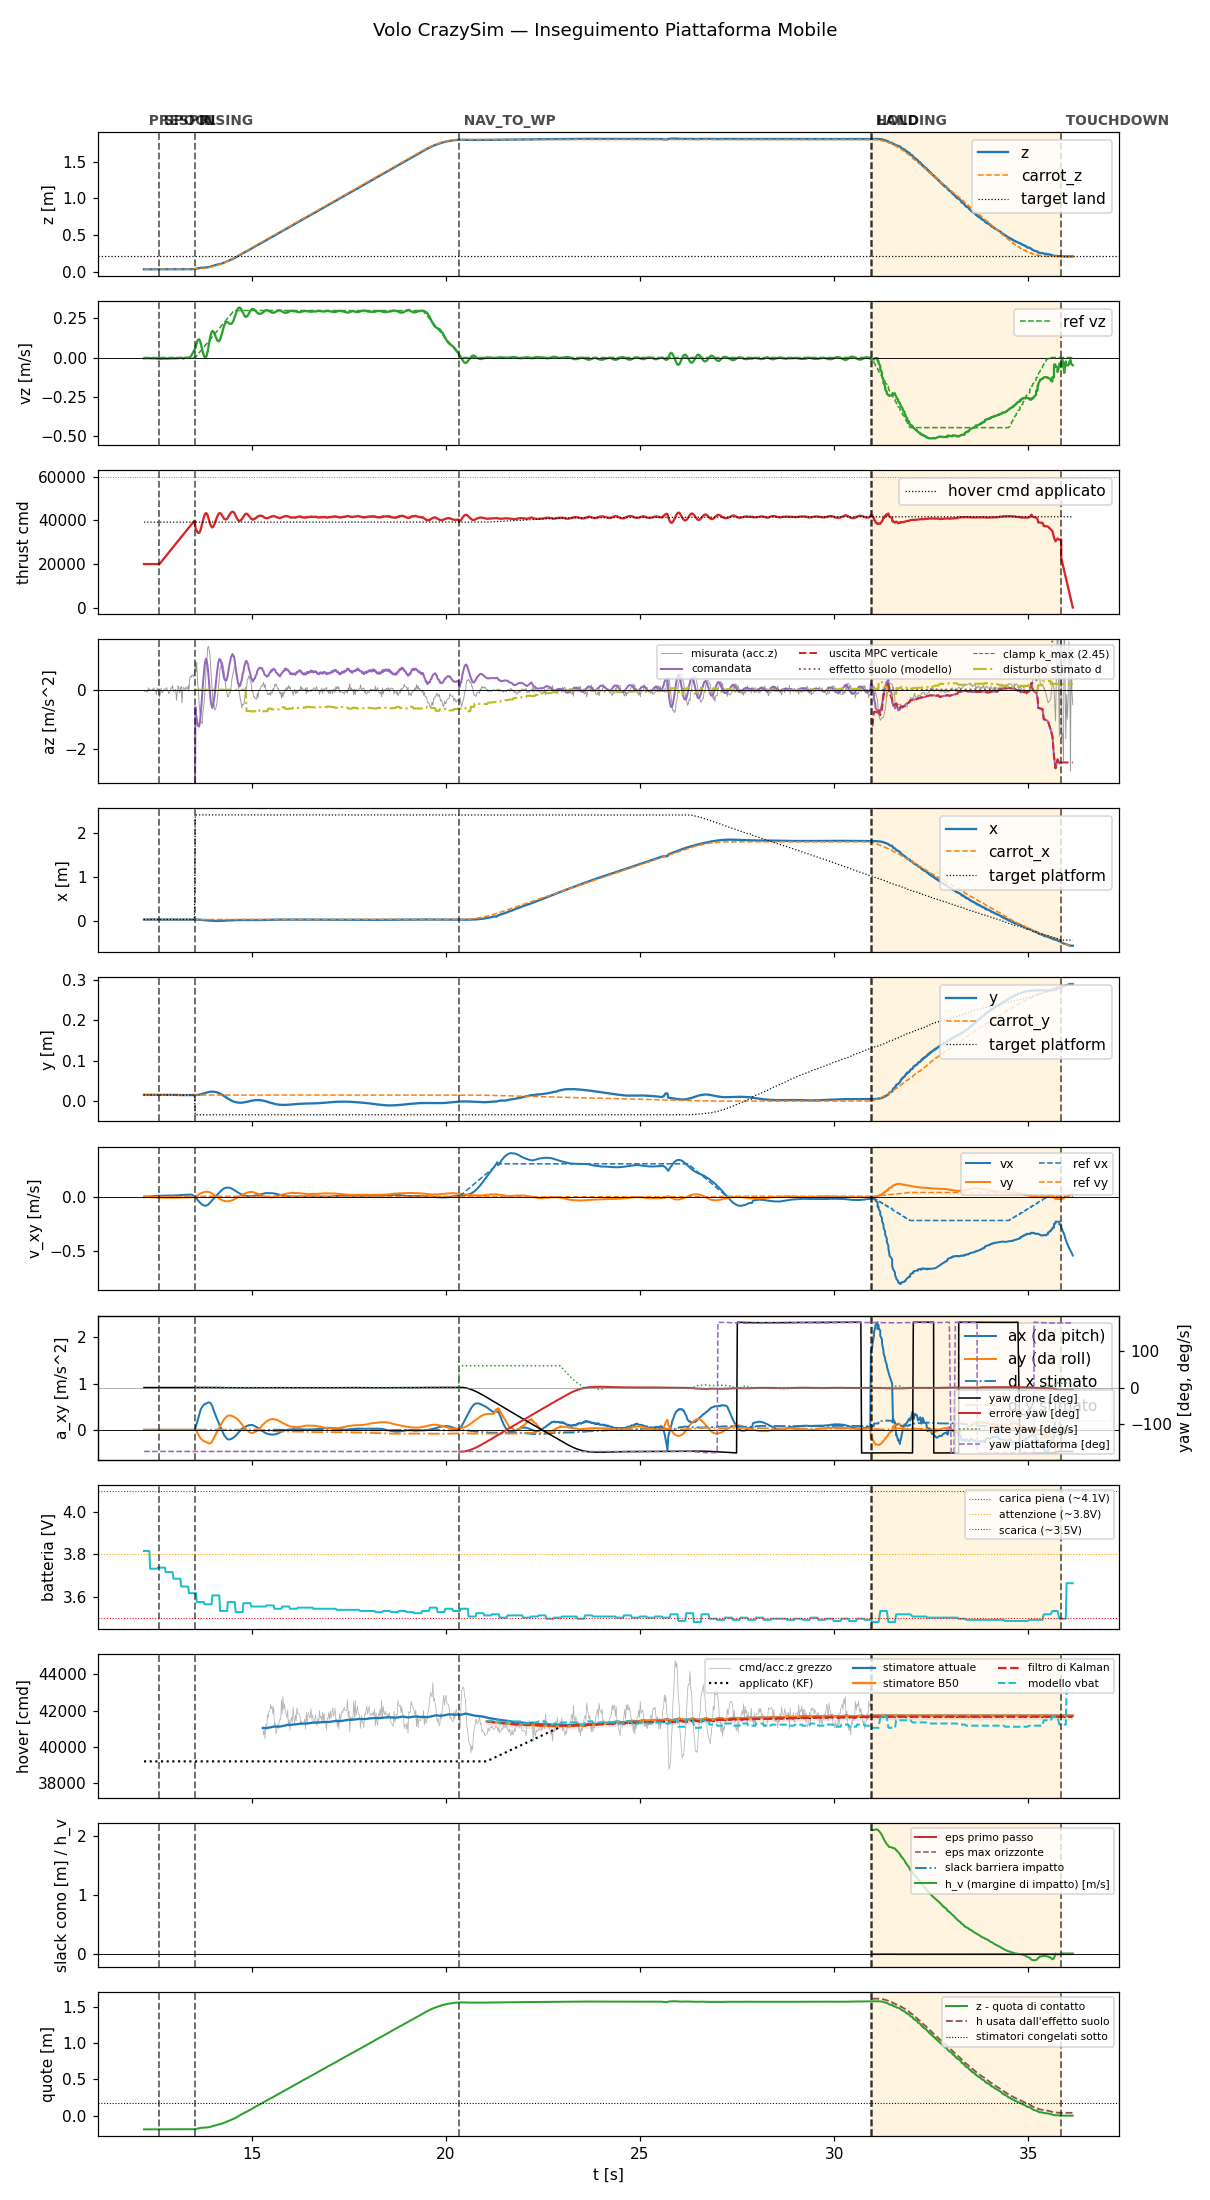

Values plotted in this chart, from the file beside it:
t, state, mode, x, y, z, vx, vy, vz, carrot_x, carrot_y, carrot_z, force, cmd, az, roll, pitch, solve_ms, ref_vx, ref_vy, ref_vz, target_x, target_y, target_z
12.22, prespin, 0, 0.03224, 0.01548, 0.03718, -0.006718, 0.0003976, -0.005262, 0.03224, 0.01548, 0.03718, 0.0, 20000, -9.81, 0.0, 0.0, 0.0, 0.0, 0.0, 0.0, 0.03224, 0.01548, 0.03718
12.24, prespin, 0, 0.03224, 0.01548, 0.03719, -0.005271, -0.0001056, -0.004272, 0.03224, 0.01548, 0.03719, 0.0, 20000, -9.81, 0.0, 0.0, 0.0, 0.0, 0.0, 0.0, 0.03224, 0.01548, 0.03719
12.26, prespin, 0, 0.03222, 0.01547, 0.03722, -0.004469, -0.0008124, -0.004339, 0.03222, 0.01547, 0.03722, 0.0, 20000, -9.81, 0.0, 0.0, 0.0, 0.0, 0.0, 0.0, 0.03222, 0.01547, 0.03722
12.28, prespin, 0, 0.03223, 0.01547, 0.03723, -0.003895, -0.001212, -0.004562, 0.03223, 0.01547, 0.03723, 0.0, 20000, -9.81, 0.0, 0.0, 0.0, 0.0, 0.0, 0.0, 0.03223, 0.01547, 0.03723
12.3, prespin, 0, 0.03221, 0.01546, 0.03723, -0.002942, -0.001989, -0.004376, 0.03221, 0.01546, 0.03723, 0.0, 20000, -9.81, 0.0, 0.0, 0.0, 0.0, 0.0, 0.0, 0.03221, 0.01546, 0.03723
12.32, prespin, 0, 0.03223, 0.01549, 0.03722, -0.001864, -0.002736, -0.004298, 0.03223, 0.01549, 0.03722, 0.0, 20000, -9.81, 0.0, 0.0, 0.0, 0.0, 0.0, 0.0, 0.03223, 0.01549, 0.03722
12.34, prespin, 0, 0.03221, 0.01544, 0.03728, -0.0009403, -0.003488, -0.004409, 0.03221, 0.01544, 0.03728, 0.0, 20000, -9.81, 0.0, 0.0, 0.0, 0.0, 0.0, 0.0, 0.03221, 0.01544, 0.03728
12.36, prespin, 0, 0.03219, 0.01547, 0.03731, -4.975697083864361e-05, -0.004203, -0.004519, 0.03219, 0.01547, 0.03731, 0.0, 20000, -9.81, 0.0, 0.0, 0.0, 0.0, 0.0, 0.0, 0.03219, 0.01547, 0.03731
12.38, prespin, 0, 0.0322, 0.01546, 0.0373, 0.0008461, -0.004857, -0.003956, 0.0322, 0.01546, 0.0373, 0.0, 20000, -9.81, 0.0, 0.0, 0.0, 0.0, 0.0, 0.0, 0.0322, 0.01546, 0.0373
12.4, prespin, 0, 0.03221, 0.01548, 0.03726, 0.001613, -0.005554, -0.004804, 0.03221, 0.01548, 0.03726, 0.0, 20000, -9.81, 0.0, 0.0, 0.0, 0.0, 0.0, 0.0, 0.03221, 0.01548, 0.03726
12.42, prespin, 0, 0.0322, 0.01546, 0.03728, 0.002395, -0.006136, -0.004678, 0.0322, 0.01546, 0.03728, 0.0, 20000, -9.81, 0.0, 0.0, 0.0, 0.0, 0.0, 0.0, 0.0322, 0.01546, 0.03728
12.44, prespin, 0, 0.03222, 0.01547, 0.03726, 0.003128, -0.006755, -0.005521, 0.03222, 0.01547, 0.03726, 0.0, 20000, -9.81, 0.0, 0.0, 0.0, 0.0, 0.0, 0.0, 0.03222, 0.01547, 0.03726
12.46, prespin, 0, 0.0322, 0.01549, 0.03731, 0.003844, -0.007312, -0.005136, 0.0322, 0.01549, 0.03731, 0.0, 20000, -9.81, 0.0, 0.0, 0.0, 0.0, 0.0, 0.0, 0.0322, 0.01549, 0.03731
12.48, prespin, 0, 0.03223, 0.01552, 0.0373, 0.004493, -0.007667, -0.005083, 0.03223, 0.01552, 0.0373, 0.0, 20000, -9.81, 0.0, 0.0, 0.0, 0.0, 0.0, 0.0, 0.03223, 0.01552, 0.0373
12.5, prespin, 0, 0.03224, 0.0155, 0.0373, 0.005168, -0.008013, -0.004618, 0.03224, 0.0155, 0.0373, 0.0, 20000, -9.81, 0.0, 0.0, 0.0, 0.0, 0.0, 0.0, 0.03224, 0.0155, 0.0373
12.52, prespin, 0, 0.03222, 0.01546, 0.03729, 0.005813, -0.008125, -0.005076, 0.03222, 0.01546, 0.03729, 0.0, 20000, -9.81, 0.0, 0.0, 0.0, 0.0, 0.0, 0.0, 0.03222, 0.01546, 0.03729
12.54, prespin, 0, 0.03216, 0.01547, 0.03731, 0.006658, -0.008931, -0.006096, 0.03216, 0.01547, 0.03731, 0.0, 20000, -9.81, 0.0, 0.0, 0.0, 0.0, 0.0, 0.0, 0.03216, 0.01547, 0.03731
12.56, prespin, 0, 0.03222, 0.01548, 0.03728, 0.006666, -0.008972, -0.007486, 0.03222, 0.01548, 0.03728, 0.0, 20000, -9.81, 0.0, 0.0, 0.0, 0.0, 0.0, 0.0, 0.03222, 0.01548, 0.03728
12.58, prespin, 0, 0.03226, 0.01548, 0.03724, 0.007192, -0.009581, -0.00702, 0.03226, 0.01548, 0.03724, 0.0, 20000, -9.81, 0.0, 0.0, 0.0, 0.0, 0.0, 0.0, 0.03226, 0.01548, 0.03724
12.6, prespin, 0, 0.03221, 0.01546, 0.03731, 0.007585, -0.009849, -0.007151, 0.03221, 0.01546, 0.03731, 0.0, 20000, -9.81, 0.0, 0.0, 0.0, 0.0, 0.0, 0.0, 0.03221, 0.01546, 0.03731
12.62, spool, 0, 0.03218, 0.01544, 0.0373, 0.007486, -0.009563, -0.006908, 0.03218, 0.01544, 0.0373, 0.0, 20000, -9.81, 0.0, 0.0, 0.0, 0.0, 0.0, 0.0, 0.03218, 0.01544, 0.0373
12.64, spool, 0, 0.03221, 0.01553, 0.03731, 0.007688, -0.009924, -0.00809, 0.03221, 0.01553, 0.03731, 0.0, 20438, -9.81, 0.0, 0.0, 0.0, 0.0, 0.0, 0.0, 0.03221, 0.01553, 0.03731
12.66, spool, 0, 0.0322, 0.01546, 0.03731, 0.00774, -0.009908, -0.008296, 0.0322, 0.01546, 0.03731, 0.0, 20879, -9.81, 0.0, 0.0, 0.0, 0.0, 0.0, 0.0, 0.0322, 0.01546, 0.03731
12.68, spool, 0, 0.0322, 0.01545, 0.03731, 0.007986, -0.0102, -0.007091, 0.0322, 0.01545, 0.03731, 0.0, 21341, -9.81, 0.0, 0.0, 0.0, 0.0, 0.0, 0.0, 0.0322, 0.01545, 0.03731
12.7, spool, 0, 0.03223, 0.01548, 0.03729, 0.008177, -0.01048, -0.007394, 0.03223, 0.01548, 0.03729, 0.0, 21758, -9.81, 0.0, 0.0, 0.0, 0.0, 0.0, 0.0, 0.03223, 0.01548, 0.03729
12.72, spool, 0, 0.03222, 0.01548, 0.03731, 0.008308, -0.01037, -0.00683, 0.03222, 0.01548, 0.03731, 0.0, 22201, -9.81, 0.0, 0.0, 0.0, 0.0, 0.0, 0.0, 0.03222, 0.01548, 0.03731
12.74, spool, 0, 0.03221, 0.01546, 0.0373, 0.008684, -0.01045, -0.006834, 0.03221, 0.01546, 0.0373, 0.0, 22636, -9.81, 0.0, 0.0, 0.0, 0.0, 0.0, 0.0, 0.03221, 0.01546, 0.0373
12.76, spool, 0, 0.03218, 0.01548, 0.03732, 0.008967, -0.01057, -0.006254, 0.03218, 0.01548, 0.03732, 0.0, 23088, -9.81, 0.0, 0.0, 0.0, 0.0, 0.0, 0.0, 0.03218, 0.01548, 0.03732
12.78, spool, 0, 0.03219, 0.01547, 0.03732, 0.008902, -0.01056, -0.007066, 0.03219, 0.01547, 0.03732, 0.0, 23521, -9.81, 0.0, 0.0, 0.0, 0.0, 0.0, 0.0, 0.03219, 0.01547, 0.03732
12.8, spool, 0, 0.03223, 0.01546, 0.03728, 0.00906, -0.01078, -0.006992, 0.03223, 0.01546, 0.03728, 0.0, 23957, -9.81, 0.0, 0.0, 0.0, 0.0, 0.0, 0.0, 0.03223, 0.01546, 0.03728
12.82, spool, 0, 0.03223, 0.01551, 0.03733, 0.009069, -0.01063, -0.006582, 0.03223, 0.01551, 0.03733, 0.0, 24404, -9.81, 0.0, 0.0, 0.0, 0.0, 0.0, 0.0, 0.03223, 0.01551, 0.03733
12.84, spool, 0, 0.03217, 0.01544, 0.03731, 0.00934, -0.01071, -0.005808, 0.03217, 0.01544, 0.03731, 0.0, 24848, -9.81, 0.0, 0.0, 0.0, 0.0, 0.0, 0.0, 0.03217, 0.01544, 0.03731
12.86, spool, 0, 0.03217, 0.01543, 0.03731, 0.009484, -0.01086, -0.00641, 0.03217, 0.01543, 0.03731, 0.0, 25280, -9.81, 0.0, 0.0, 0.0, 0.0, 0.0, 0.0, 0.03217, 0.01543, 0.03731
12.88, spool, 0, 0.03218, 0.01545, 0.03733, 0.00925, -0.01087, -0.00615, 0.03218, 0.01545, 0.03733, 0.0, 25720, -9.81, 0.0, 0.0, 0.0, 0.0, 0.0, 0.0, 0.03218, 0.01545, 0.03733
12.9, spool, 0, 0.03218, 0.01542, 0.03734, 0.009331, -0.01113, -0.006185, 0.03218, 0.01542, 0.03734, 0.0, 26159, -9.81, 0.0, 0.0, 0.0, 0.0, 0.0, 0.0, 0.03218, 0.01542, 0.03734
12.92, spool, 0, 0.03216, 0.01547, 0.03733, 0.009106, -0.01117, -0.00664, 0.03216, 0.01547, 0.03733, 0.0, 26602, -9.81, 0.0, 0.0, 0.0, 0.0, 0.0, 0.0, 0.03216, 0.01547, 0.03733
12.94, spool, 0, 0.03218, 0.01539, 0.03728, 0.009135, -0.01144, -0.005838, 0.03218, 0.01539, 0.03728, 0.0, 27038, -9.81, 0.0, 0.0, 0.0, 0.0, 0.0, 0.0, 0.03218, 0.01539, 0.03728
12.96, spool, 0, 0.03218, 0.01535, 0.03732, 0.008939, -0.01137, -0.005331, 0.03218, 0.01535, 0.03732, 0.0, 27479, -9.81, 0.0, 0.0, 0.0, 0.0, 0.0, 0.0, 0.03218, 0.01535, 0.03732
12.98, spool, 0, 0.03224, 0.01537, 0.03733, 0.009043, -0.01161, -0.004338, 0.03224, 0.01537, 0.03733, 0.0, 27925, -9.81, 0.0, 0.0, 0.0, 0.0, 0.0, 0.0, 0.03224, 0.01537, 0.03733
13, spool, 0, 0.03227, 0.01533, 0.03733, 0.009311, -0.01162, -0.005713, 0.03227, 0.01533, 0.03733, 0.0, 28359, -9.81, 0.0, 0.0, 0.0, 0.0, 0.0, 0.0, 0.03227, 0.01533, 0.03733
13.02, spool, 0, 0.0323, 0.01528, 0.03733, 0.009717, -0.01099, -0.005303, 0.0323, 0.01528, 0.03733, 0.0, 28801, -9.81, 0.0, 0.0, 0.0, 0.0, 0.0, 0.0, 0.0323, 0.01528, 0.03733
13.04, spool, 0, 0.03232, 0.01521, 0.03725, 0.0105, -0.01062, -0.005148, 0.03232, 0.01521, 0.03725, 0.0, 29238, -9.81, 0.0, 0.0, 0.0, 0.0, 0.0, 0.0, 0.03232, 0.01521, 0.03725
13.06, spool, 0, 0.03227, 0.01506, 0.03726, 0.01109, -0.01049, -0.003995, 0.03227, 0.01506, 0.03726, 0.0, 29681, -9.81, 0.0, 0.0, 0.0, 0.0, 0.0, 0.0, 0.03227, 0.01506, 0.03726
13.08, spool, 0, 0.03229, 0.01503, 0.03721, 0.0112, -0.01026, -0.0054, 0.03229, 0.01503, 0.03721, 0.0, 30118, -9.81, 0.0, 0.0, 0.0, 0.0, 0.0, 0.0, 0.03229, 0.01503, 0.03721
13.1, spool, 0, 0.03228, 0.0149, 0.03716, 0.01175, -0.01022, -0.004375, 0.03228, 0.0149, 0.03716, 0.0, 30559, -9.81, 0.0, 0.0, 0.0, 0.0, 0.0, 0.0, 0.03228, 0.0149, 0.03716
13.12, spool, 0, 0.03225, 0.01486, 0.0372, 0.01206, -0.009981, -0.002663, 0.03225, 0.01486, 0.0372, 0.0, 31025, -9.81, 0.0, 0.0, 0.0, 0.0, 0.0, 0.0, 0.03225, 0.01486, 0.0372
13.14, spool, 0, 0.03231, 0.01488, 0.03716, 0.01258, -0.009963, -0.002811, 0.03231, 0.01488, 0.03716, 0.0, 31438, -9.81, 0.0, 0.0, 0.0, 0.0, 0.0, 0.0, 0.03231, 0.01488, 0.03716
13.16, spool, 0, 0.03227, 0.01484, 0.03723, 0.0132, -0.009874, -0.003459, 0.03227, 0.01484, 0.03723, 0.0, 31881, -9.81, 0.0, 0.0, 0.0, 0.0, 0.0, 0.0, 0.03227, 0.01484, 0.03723
13.18, spool, 0, 0.03229, 0.01483, 0.03721, 0.01331, -0.009509, -0.002359, 0.03229, 0.01483, 0.03721, 0.0, 32320, -9.81, 0.0, 0.0, 0.0, 0.0, 0.0, 0.0, 0.03229, 0.01483, 0.03721
13.2, spool, 0, 0.03233, 0.01483, 0.03725, 0.01378, -0.009549, -0.002357, 0.03233, 0.01483, 0.03725, 0.0, 32758, -9.81, 0.0, 0.0, 0.0, 0.0, 0.0, 0.0, 0.03233, 0.01483, 0.03725
13.22, spool, 0, 0.03238, 0.0148, 0.03722, 0.01407, -0.00917, -0.006267, 0.03238, 0.0148, 0.03722, 0.0, 33215, -9.81, 0.0, 0.0, 0.0, 0.0, 0.0, 0.0, 0.03238, 0.0148, 0.03722
13.24, spool, 0, 0.03237, 0.01475, 0.03728, 0.01472, -0.009047, -0.005689, 0.03237, 0.01475, 0.03728, 0.0, 33638, -9.81, 0.0, 0.0, 0.0, 0.0, 0.0, 0.0, 0.03237, 0.01475, 0.03728
13.26, spool, 0, 0.0324, 0.0148, 0.03721, 0.01532, -0.009046, -0.003498, 0.0324, 0.0148, 0.03721, 0.0, 34080, -9.81, 0.0, 0.0, 0.0, 0.0, 0.0, 0.0, 0.0324, 0.0148, 0.03721
13.28, spool, 0, 0.03245, 0.01482, 0.0372, 0.01568, -0.008612, -0.002179, 0.03245, 0.01482, 0.0372, 0.0, 34528, -9.81, 0.0, 0.0, 0.0, 0.0, 0.0, 0.0, 0.03245, 0.01482, 0.0372
13.3, spool, 0, 0.03245, 0.01476, 0.03728, 0.01641, -0.008292, -0.002641, 0.03245, 0.01476, 0.03728, 0.0, 34956, -9.81, 0.0, 0.0, 0.0, 0.0, 0.0, 0.0, 0.03245, 0.01476, 0.03728
13.32, spool, 0, 0.03249, 0.01476, 0.03728, 0.01668, -0.007879, -0.001712, 0.03249, 0.01476, 0.03728, 0.0, 35401, -9.81, 0.0, 0.0, 0.0, 0.0, 0.0, 0.0, 0.03249, 0.01476, 0.03728
13.34, spool, 0, 0.0326, 0.01483, 0.03722, 0.01732, -0.00771, -0.001783, 0.0326, 0.01483, 0.03722, 0.0, 35838, -9.81, 0.0, 0.0, 0.0, 0.0, 0.0, 0.0, 0.0326, 0.01483, 0.03722
13.36, spool, 0, 0.03264, 0.01481, 0.03717, 0.01802, -0.007456, -0.002008, 0.03264, 0.01481, 0.03717, 0.0, 36279, -9.81, 0.0, 0.0, 0.0, 0.0, 0.0, 0.0, 0.03264, 0.01481, 0.03717
13.38, spool, 0, 0.03274, 0.01481, 0.03725, 0.01814, -0.007248, 8.600865839980543e-05, 0.03274, 0.01481, 0.03725, 0.0, 36729, -9.81, 0.0, 0.0, 0.0, 0.0, 0.0, 0.0, 0.03274, 0.01481, 0.03725
13.4, spool, 0, 0.0328, 0.01482, 0.03732, 0.01841, -0.00735, -0.001111, 0.0328, 0.01482, 0.03732, 0.0, 37161, -9.81, 0.0, 0.0, 0.0, 0.0, 0.0, 0.0, 0.0328, 0.01482, 0.03732
... 1,130 more rows
